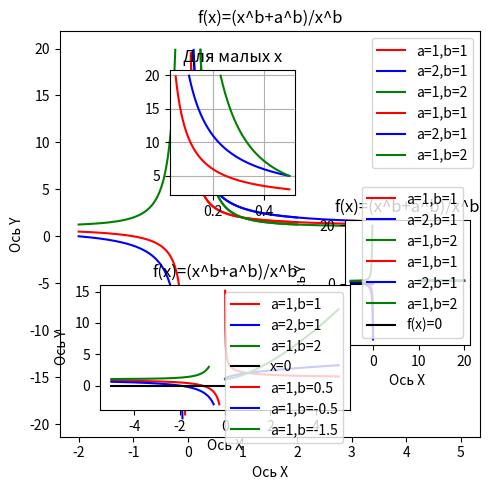

This chart was generated by the following Python code: (Note: this script raises an exception after producing the figure.)
# 1
print('\n#1')

from matplotlib import pyplot as plt
import os
import numpy as np

dir = os.getcwd()
x = np.linspace(-2, 2, 1000)

plt.rcParams["figure.figsize"] = [5, 5]
plt.rcParams["figure.autolayout"] = True


def f(x, a, b):
    y = (x**b+a**b)/x**b
    y[y > 20] = np.nan
    y[y < -20] = np.nan
    return y


plt.plot(x, f(x, a=1, b=1), label='a=1,b=1', color='red')
plt.plot(x, f(x, a=2, b=1), label='a=2,b=1', color='blue')
plt.plot(x, f(x, a=1, b=2), label='a=1,b=2', color='green')
plt.xlabel('Ось X')
plt.ylabel('Ось Y')
plt.title('f(x)=(x^b+a^b)/x^b')
plt.legend()
plt.grid()
plt.savefig(dir + '/Занятие_9_1.png', dpi=300)
plt.show()

# 2
print('\n#2')

from matplotlib import pyplot as plt
import os
import numpy as np

dir = os.getcwd()
x = np.linspace(0, 5, 1000)

plt.rcParams["figure.figsize"] = [5, 5]
plt.rcParams["figure.autolayout"] = True


def f(x, a, b):
    y = (x**b+a**b)/x**b
    y[y > 20] = np.nan
    y[y < -20] = np.nan
    return y


plt.plot(x, f(x, a=1, b=1), label='a=1,b=1', color='red')
plt.plot(x, f(x, a=2, b=1), label='a=2,b=1', color='blue')
plt.plot(x, f(x, a=1, b=2), label='a=1,b=2', color='green')
plt.xlabel('Ось X')
plt.ylabel('Ось Y')
plt.title('f(x)=(x^b+a^b)/x^b')
plt.legend()
plt.grid()

plt.axes([0.35, 0.60, 0.25, 0.25])
x = np.linspace(0, 0.5, 1000)
plt.grid()
plt.title('Для малых x')
plt.plot(x, f(x, a=1, b=1), label='a=1,b=1', color='red')
plt.plot(x, f(x, a=2, b=1), label='a=2,b=1', color='blue')
plt.plot(x, f(x, a=1, b=2), label='a=1,b=2', color='green')

plt.axes([0.70, 0.30, 0.25, 0.25])
x = np.linspace(10, 20, 1000)
plt.grid()
plt.title('Для больших x')
plt.plot(x, f(x, a=1, b=1), label='a=1,b=1', color='red')
plt.plot(x, f(x, a=2, b=1), label='a=2,b=1', color='blue')
plt.plot(x, f(x, a=1, b=2), label='a=1,b=2', color='green')

plt.savefig(dir + '/Занятие_9_2.png', dpi=300)
plt.show()

# 3
print('\n#3')

from matplotlib import pyplot as plt
import os
import numpy as np

dir = os.getcwd()
x = np.linspace(-5, 0, 1000)

plt.rcParams["figure.figsize"] = [5, 5]
plt.rcParams["figure.autolayout"] = True


def f(x, a, b):
    y = (x**b+a**b)/x**b
    y[y > 20] = np.nan
    y[y < -20] = np.nan
    return y


plt.plot(x, f(x, a=1, b=1), label='a=1,b=1', color='red')
plt.plot(x, f(x, a=2, b=1), label='a=2,b=1', color='blue')
plt.plot(x, f(x, a=1, b=2), label='a=1,b=2', color='green')
plt.plot(x, [0]*len(x), label='f(x)=0', color='black')
plt.xlabel('Ось X')
plt.ylabel('Ось Y')
plt.title('f(x)=(x^b+a^b)/x^b')
plt.legend()
plt.grid()

plt.axes([0.21, 0.17, 0.50, 0.25])


def f(x, a, b):
    y = (x**b+a**b)/x**b
    y[y > 3] = np.nan
    y[y < -3] = np.nan
    return y


x = np.linspace(-5, 0, 1000)
plt.grid()
plt.plot(x, f(x, a=1, b=1), label='a=1,b=1', color='red')
plt.plot(x, f(x, a=2, b=1), label='a=2,b=1', color='blue')
plt.plot(x, f(x, a=1, b=2), label='a=1,b=2', color='green')
plt.plot(x, [0]*len(x), label='x=0', color='black')


plt.savefig(dir + '/Занятие_9_3.png', dpi=300)
plt.show()
# 4
print('\n#4')

from matplotlib import pyplot as plt
import os
import numpy as np

dir = os.getcwd()
x = np.linspace(-5, 5, 1000)

plt.rcParams["figure.figsize"] = [5, 5]
plt.rcParams["figure.autolayout"] = True


def f(x, a, b):
    y = (x**b+a**b)/x**b
    y[y > 20] = np.nan
    y[y < -20] = np.nan
    return y


plt.plot(x, f(x, a=1, b=0.5), label='a=1,b=0.5', color='red')
plt.plot(x, f(x, a=1, b=-0.5), label='a=1,b=-0.5', color='blue')
plt.plot(x, f(x, a=1, b=-1.5), label='a=1,b=-1.5', color='green')
plt.xlabel('Ось X')
plt.ylabel('Ось Y')
plt.title('f(x)=(x^b+a^b)/x^b')
plt.legend()
plt.grid()
x = np.linspace(-1, 2, 1000)
plt.savefig(dir + '/Информатика/Занятие_9_4.png', dpi=300)
plt.show()
def example_plot(ax, x, a, b1, b2, array_b, k, fontsize=12, hide_labels=False):
    ax.plot(x, f(x, a, b1), label=f'a={a},b={b1}', color='red')
    ax.plot(x, f(x, a, b2), label=f'a={a},b={b1}', color='blue')
    ax.grid()
    ax.plot(x, f(x, a, array_b[k][0]), label=f'a={a},b={array_b[k][0]}', color='green')
    ax.plot(x, f(x, a, array_b[k][1]), label=f'a={a},b={array_b[k][0]}', color='indianred')
    ax.legend()
    ax.locator_params(nbins=3)
    if hide_labels:
        ax.set_xticklabels([])
        ax.set_yticklabels([])
    else:
        ax.set_xlabel('Ось X', fontsize=fontsize)
        ax.set_ylabel('Ось Y', fontsize=fontsize)


fig, axs = plt.subplots(1, 3, figsize=(15, 6))
a = 1
b1 = 0
b2 = -1
array_b = [[0.5, 0.8], [-0.5, -0.8], [-1.5, -2.5]]
k = 0
for ax in axs.flat:
    example_plot(ax, x, a, b1, b2, array_b, k)
    k += 1

plt.savefig(dir + '/Информатика/Занятие_9_4_2.png', dpi=300)
plt.show()